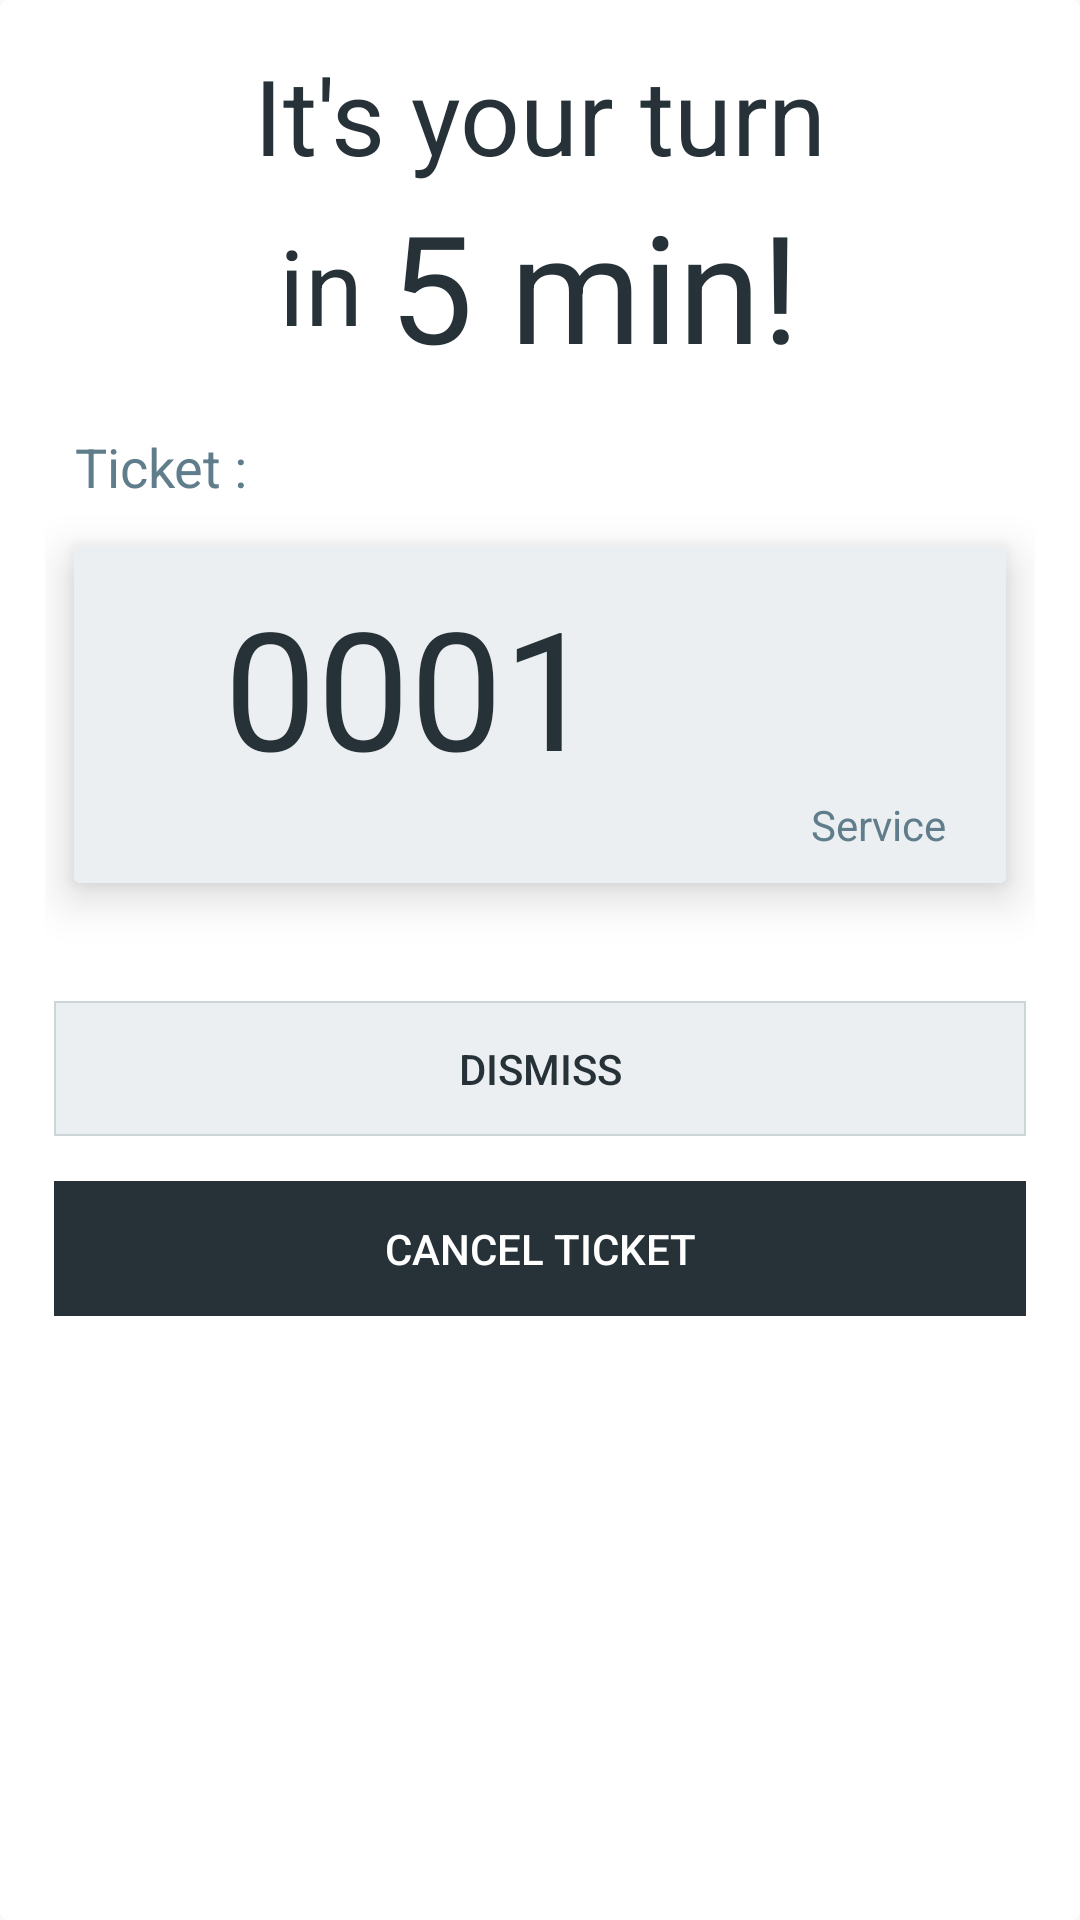

Reconstruct the res/layout file that produces this screen, plus the resources it refers to.
<!-- AndroidManifest.xml: application theme AppTheme -->
<!-- res/layout/dialog_reminder_noti.xml -->
<?xml version="1.0" encoding="utf-8"?>
<LinearLayout xmlns:android="http://schemas.android.com/apk/res/android"
    android:id="@+id/reminder_layout"
    android:layout_width="wrap_content"
    android:layout_height="wrap_content"
    android:background="@drawable/round_edge"
    android:minWidth="300dp"
    android:orientation="vertical"
    android:padding="15dp">

    <TextView
        android:id="@+id/reminder_title_label"
        android:layout_width="match_parent"
        android:layout_height="wrap_content"
        android:gravity="center"
        android:paddingHorizontal="10dp"
        android:text="It's your turn"
        android:textColor="@color/colorPrimaryDark"
        android:textSize="35sp" />

    <LinearLayout
        android:layout_width="match_parent"
        android:layout_height="wrap_content"
        android:gravity="center">

        <TextView
            android:id="@+id/reminder_label_in"
            android:layout_width="wrap_content"
            android:layout_height="wrap_content"
            android:text="in "
            android:layout_toLeftOf="@id/reminder_time"
            android:textColor="@color/colorPrimaryDark"
            android:textSize="35sp" />

        <TextView
            android:id="@+id/reminder_time"
            android:layout_width="wrap_content"
            android:layout_height="wrap_content"
            android:text="5 min!"
            android:textColor="@color/colorPrimaryDark"
            android:textSize="50sp" />
    </LinearLayout>

    <View
        android:id="@+id/reminder_dot1"
        android:layout_width="match_parent"
        android:layout_height="10dp"
        android:layout_gravity="center_vertical"
        android:background="@drawable/horizontal_dashed_line"
        android:backgroundTint="@color/colorAccent" />

    <TextView
        android:id="@+id/reminder_ticket_label"
        android:layout_width="match_parent"
        android:layout_height="wrap_content"
        android:layout_marginTop="5dp"
        android:paddingHorizontal="10dp"
        android:text="Ticket :"
        android:textColor="@color/colorPrimary"
        android:textSize="18sp" />

    <android.support.v7.widget.CardView xmlns:card_view="http://schemas.android.com/apk/res-auto"
        android:id="@+id/reminder_ticket_card_view"
        android:layout_width="match_parent"
        android:layout_height="wrap_content"
        card_view:cardElevation="9dp"
        card_view:cardUseCompatPadding="true">

        <RelativeLayout
            android:layout_width="match_parent"
            android:layout_height="match_parent"
            android:background="@drawable/ticket_background" />

        <LinearLayout
            android:id="@+id/reminder_ticket"
            android:layout_width="match_parent"
            android:layout_height="wrap_content"
            android:clickable="true"
            android:focusable="true"
            android:foreground="?selectableItemBackground"
            android:orientation="horizontal"
            android:paddingHorizontal="20dp"
            android:paddingVertical="10dp">

            <View
                android:id="@+id/reminder_dot3"
                android:layout_width="30dp"
                android:layout_height="match_parent"
                android:layout_gravity="center_vertical"
                android:background="@drawable/vertical_dashed_line" />

            <LinearLayout
                android:layout_width="match_parent"
                android:layout_height="wrap_content"
                android:orientation="vertical">

                <TextView
                    android:id="@+id/reminder_ticket_number"
                    android:layout_width="match_parent"
                    android:layout_height="wrap_content"
                    android:text="0001"
                    android:textColor="@color/colorPrimaryDark"
                    android:textSize="55dp" />

                <TextView
                    android:id="@+id/reminder_service"
                    android:layout_width="match_parent"
                    android:layout_height="wrap_content"
                    android:gravity="right"
                    android:text="Service"
                    android:textColor="@color/colorPrimary" />
            </LinearLayout>

        </LinearLayout>
    </android.support.v7.widget.CardView>

    <View
        android:id="@+id/reminder_dot2"
        android:layout_width="match_parent"
        android:layout_height="10dp"
        android:layout_gravity="center_vertical"
        android:background="@drawable/horizontal_dashed_line"
        android:backgroundTint="@color/colorAccent" />

    <RelativeLayout
        android:layout_width="match_parent"
        android:layout_height="45dp"
        android:layout_marginHorizontal="3dp"
        android:layout_marginTop="15dp">

        <Button
            android:id="@+id/reminder_dismiss_btn"
            android:layout_width="match_parent"
            android:layout_height="match_parent"
            android:background="@drawable/button_background"
            android:foreground="?selectableItemBackground"
            android:text="Dismiss"
            android:textColor="@color/colorPrimaryDark" />
    </RelativeLayout>

    <LinearLayout
        android:layout_width="match_parent"
        android:layout_height="wrap_content"
        android:orientation="horizontal"
        android:paddingHorizontal="3dp"
        android:paddingVertical="15dp">

        
            
            
            
            
            
            
            
            
            
            

        <Button
            android:id="@+id/reminder_cancel_ticket_btn"
            android:layout_width="wrap_content"
            android:layout_height="45dp"
            android:layout_weight="1"
            android:background="@color/colorPrimaryDark"
            android:foreground="?selectableItemBackground"
            android:text="Cancel Ticket"
            android:textColor="@android:color/white"  />

    </LinearLayout>
</LinearLayout>
<!-- resources referenced by this layout -->
<resources>
  <color name="colorAccent">#ccd6d9</color>
  <color name="colorPrimary">#607d8b</color>
  <color name="colorPrimaryDark">#263238</color>
  <!-- drawable button_background (drawable) -->
  <?xml version="1.0" encoding="UTF-8"?>
  <shape xmlns:android="http://schemas.android.com/apk/res/android">
      <solid android:color="@color/colorAccentLight"/>
      <stroke
          android:width="0.8dp"
          android:color="@color/colorAccent" />
      <padding
          android:left="0dp"
          android:top="0dp"
          android:right="0dp"
          android:bottom="0dp" />
  </shape>
  <!-- drawable round_edge (drawable) -->
  <shape xmlns:android="http://schemas.android.com/apk/res/android"
      android:shape="rectangle">
  
      <solid android:color="@android:color/white"/>
      <corners
          android:radius="3dp"/>
  
  </shape>
  <!-- drawable ticket_background (drawable) -->
  <?xml version="1.0" encoding="UTF-8"?>
  <shape xmlns:android="http://schemas.android.com/apk/res/android">
      <solid android:color="@color/colorAccentLight"/>
      <stroke
          android:width="0dp"
          android:color="@color/colorPrimary" />
      <padding
          android:left="0dp"
          android:top="0dp"
          android:right="0dp"
          android:bottom="0dp" />
  </shape>
  <style name="AppTheme" parent="Theme.AppCompat.Light.NoActionBar">
          
          <item name="colorPrimary">@color/colorPrimary</item>
          <item name="colorPrimaryDark">@color/colorPrimaryDark</item>
          <item name="colorAccent">@color/colorAccent</item>
      </style>
  <color name="colorAccentLight">#eceff1</color>
</resources>
